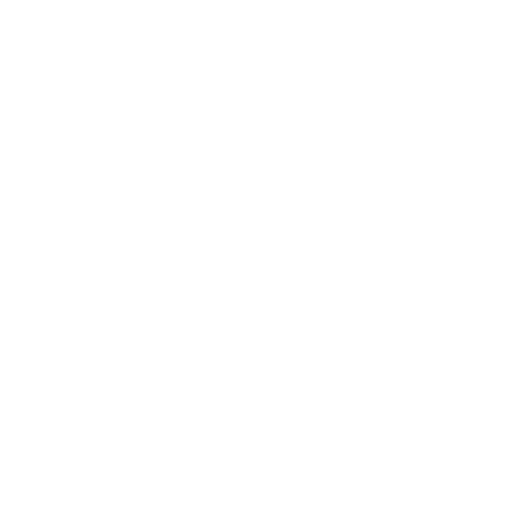
t = 0.00 s
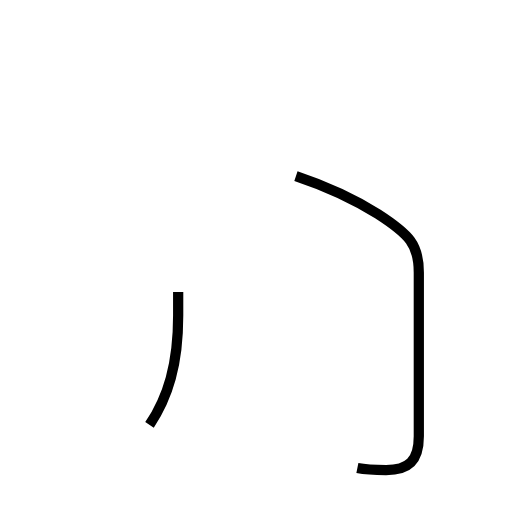
t = 1.62 s
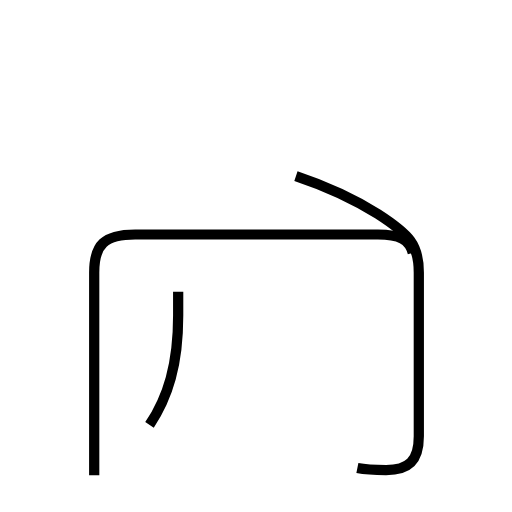
t = 3.24 s
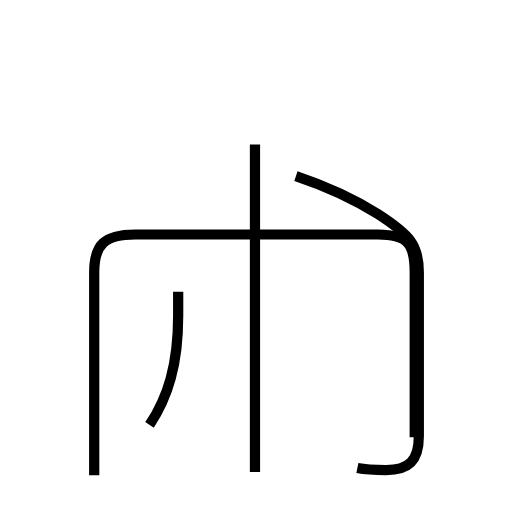
t = 4.74 s
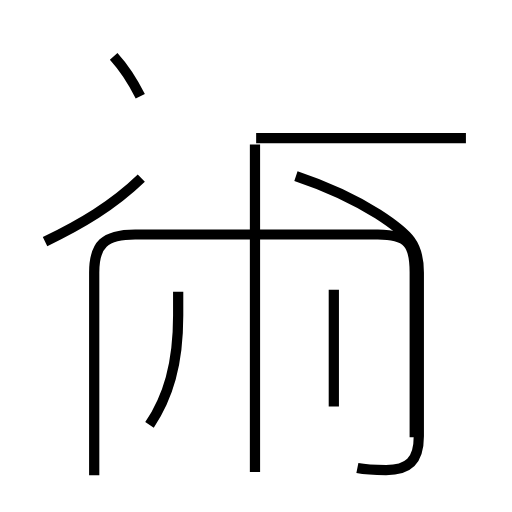
t = 6.18 s
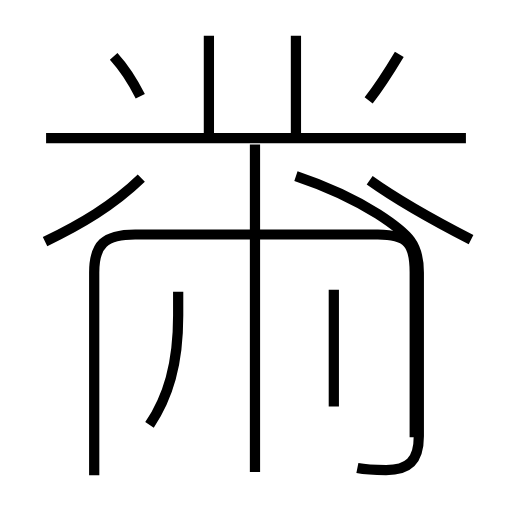
t = 7.89 s

The animated SVG that drew these frames (rendered in a browser with its animation timeline set to each time). Animation: 12 SMIL elements (animate=12); one cycle of 7.89 s.

<?xml version='1.0' encoding='utf-8'?>
<svg viewBox="0.0 -6.0 50.0 50.0" version="1.1" xmlns="http://www.w3.org/2000/svg"><rect x="-1000" y="-1000" width="2000" height="2000" stroke="white" fill="white" /><g style="fill:none;stroke:#000000;stroke-width:1"><path d="M 34.9 1.7 C 35.9 1.9 36.5 1.9 37.7 1.9 C 39.9 1.9 40.9 1.0 40.9 -1.4 L 40.9 -17.4 C 40.9 -20.1 40.0 -21.1 36.9 -23.1 C 34.5 -24.6 31.6 -25.9 28.9 -26.8 " transform="translate(0.0 38.0)" stroke-dasharray="40.377566087311294" stroke-dashoffset="40.377566087311294"><animate attributeName="stroke-dashoffset" from="40.377566087311294" to="0" dur="1.2113269826193387s" begin="0s" fill="freeze" /></path><path d="M 14.6 -2.5 C 16.4 -5.2 17.4 -8.4 17.4 -13.2 L 17.4 -15.5 " transform="translate(0.0 38.0)" stroke-dasharray="13.532980056555383" stroke-dashoffset="13.532980056555383"><animate attributeName="stroke-dashoffset" from="13.532980056555383" to="0" dur="0.4059894016966615s" begin="1.2113269826193387s" fill="freeze" /></path><path d="M 9.2 2.4 L 9.2 -17.4 C 9.2 -20.1 10.2 -21.1 13.2 -21.1 L 36.9 -21.1 C 39.9 -21.1 40.5 -20.1 40.5 -17.4 L 40.5 -1.3 " transform="translate(0.0 38.0)" stroke-dasharray="72.12551182794157" stroke-dashoffset="72.12551182794157"><animate attributeName="stroke-dashoffset" from="72.12551182794157" to="0" dur="2.163765354838247s" begin="1.617316384316s" fill="freeze" /></path><path d="M 24.9 2.1 L 24.9 -29.9 " transform="translate(0.0 38.0)" stroke-dasharray="32.0" stroke-dashoffset="32.0"><animate attributeName="stroke-dashoffset" from="32.0" to="0" dur="0.96s" begin="3.781081739154247s" fill="freeze" /></path><path d="M 4.4 -20.4 C 7.9 -22.1 11.0 -23.9 13.8 -26.6 " transform="translate(0.0 38.0)" stroke-dasharray="11.310333049780333" stroke-dashoffset="11.310333049780333"><animate attributeName="stroke-dashoffset" from="11.310333049780333" to="0" dur="0.33930999149340996s" begin="4.741081739154247s" fill="freeze" /></path><path d="M 32.6 -4.3 L 32.6 -15.7 " transform="translate(0.0 38.0)" stroke-dasharray="11.399999999999999" stroke-dashoffset="11.399999999999999"><animate attributeName="stroke-dashoffset" from="11.399999999999999" to="0" dur="0.34199999999999997s" begin="5.080391730647657s" fill="freeze" /></path><path d="M 13.7 -34.6 C 13.0 -36.0 12.1 -37.4 11.1 -38.5 " transform="translate(0.0 38.0)" stroke-dasharray="4.701273014939021" stroke-dashoffset="4.701273014939021"><animate attributeName="stroke-dashoffset" from="4.701273014939021" to="0" dur="0.14103819044817062s" begin="5.422391730647656s" fill="freeze" /></path><path d="M 45.5 -30.5 L 4.5 -30.5 " transform="translate(0.0 38.0)" stroke-dasharray="41.0" stroke-dashoffset="41.0"><animate attributeName="stroke-dashoffset" from="41.0" to="0" dur="1.23s" begin="5.563429921095827s" fill="freeze" /></path><path d="M 20.4 -30.6 L 20.4 -40.5 " transform="translate(0.0 38.0)" stroke-dasharray="9.899999999999999" stroke-dashoffset="9.899999999999999"><animate attributeName="stroke-dashoffset" from="9.899999999999999" to="0" dur="0.29699999999999993s" begin="6.793429921095827s" fill="freeze" /></path><path d="M 46.0 -20.6 C 42.5 -22.4 38.9 -24.4 36.1 -26.4 " transform="translate(0.0 38.0)" stroke-dasharray="11.483366930705243" stroke-dashoffset="11.483366930705243"><animate attributeName="stroke-dashoffset" from="11.483366930705243" to="0" dur="0.3445010079211573s" begin="7.090429921095827s" fill="freeze" /></path><path d="M 28.9 -30.6 L 28.9 -40.5 " transform="translate(0.0 38.0)" stroke-dasharray="9.899999999999999" stroke-dashoffset="9.899999999999999"><animate attributeName="stroke-dashoffset" from="9.899999999999999" to="0" dur="0.29699999999999993s" begin="7.434930929016984s" fill="freeze" /></path><path d="M 36.0 -34.2 C 37.1 -35.6 38.1 -37.2 39.0 -38.7" transform="translate(0.0 38.0)" stroke-dasharray="5.411893717639782" stroke-dashoffset="5.411893717639782"><animate attributeName="stroke-dashoffset" from="5.411893717639782" to="0" dur="0.16235681152919346s" begin="7.7319309290169835s" fill="freeze" /></path></g></svg>
